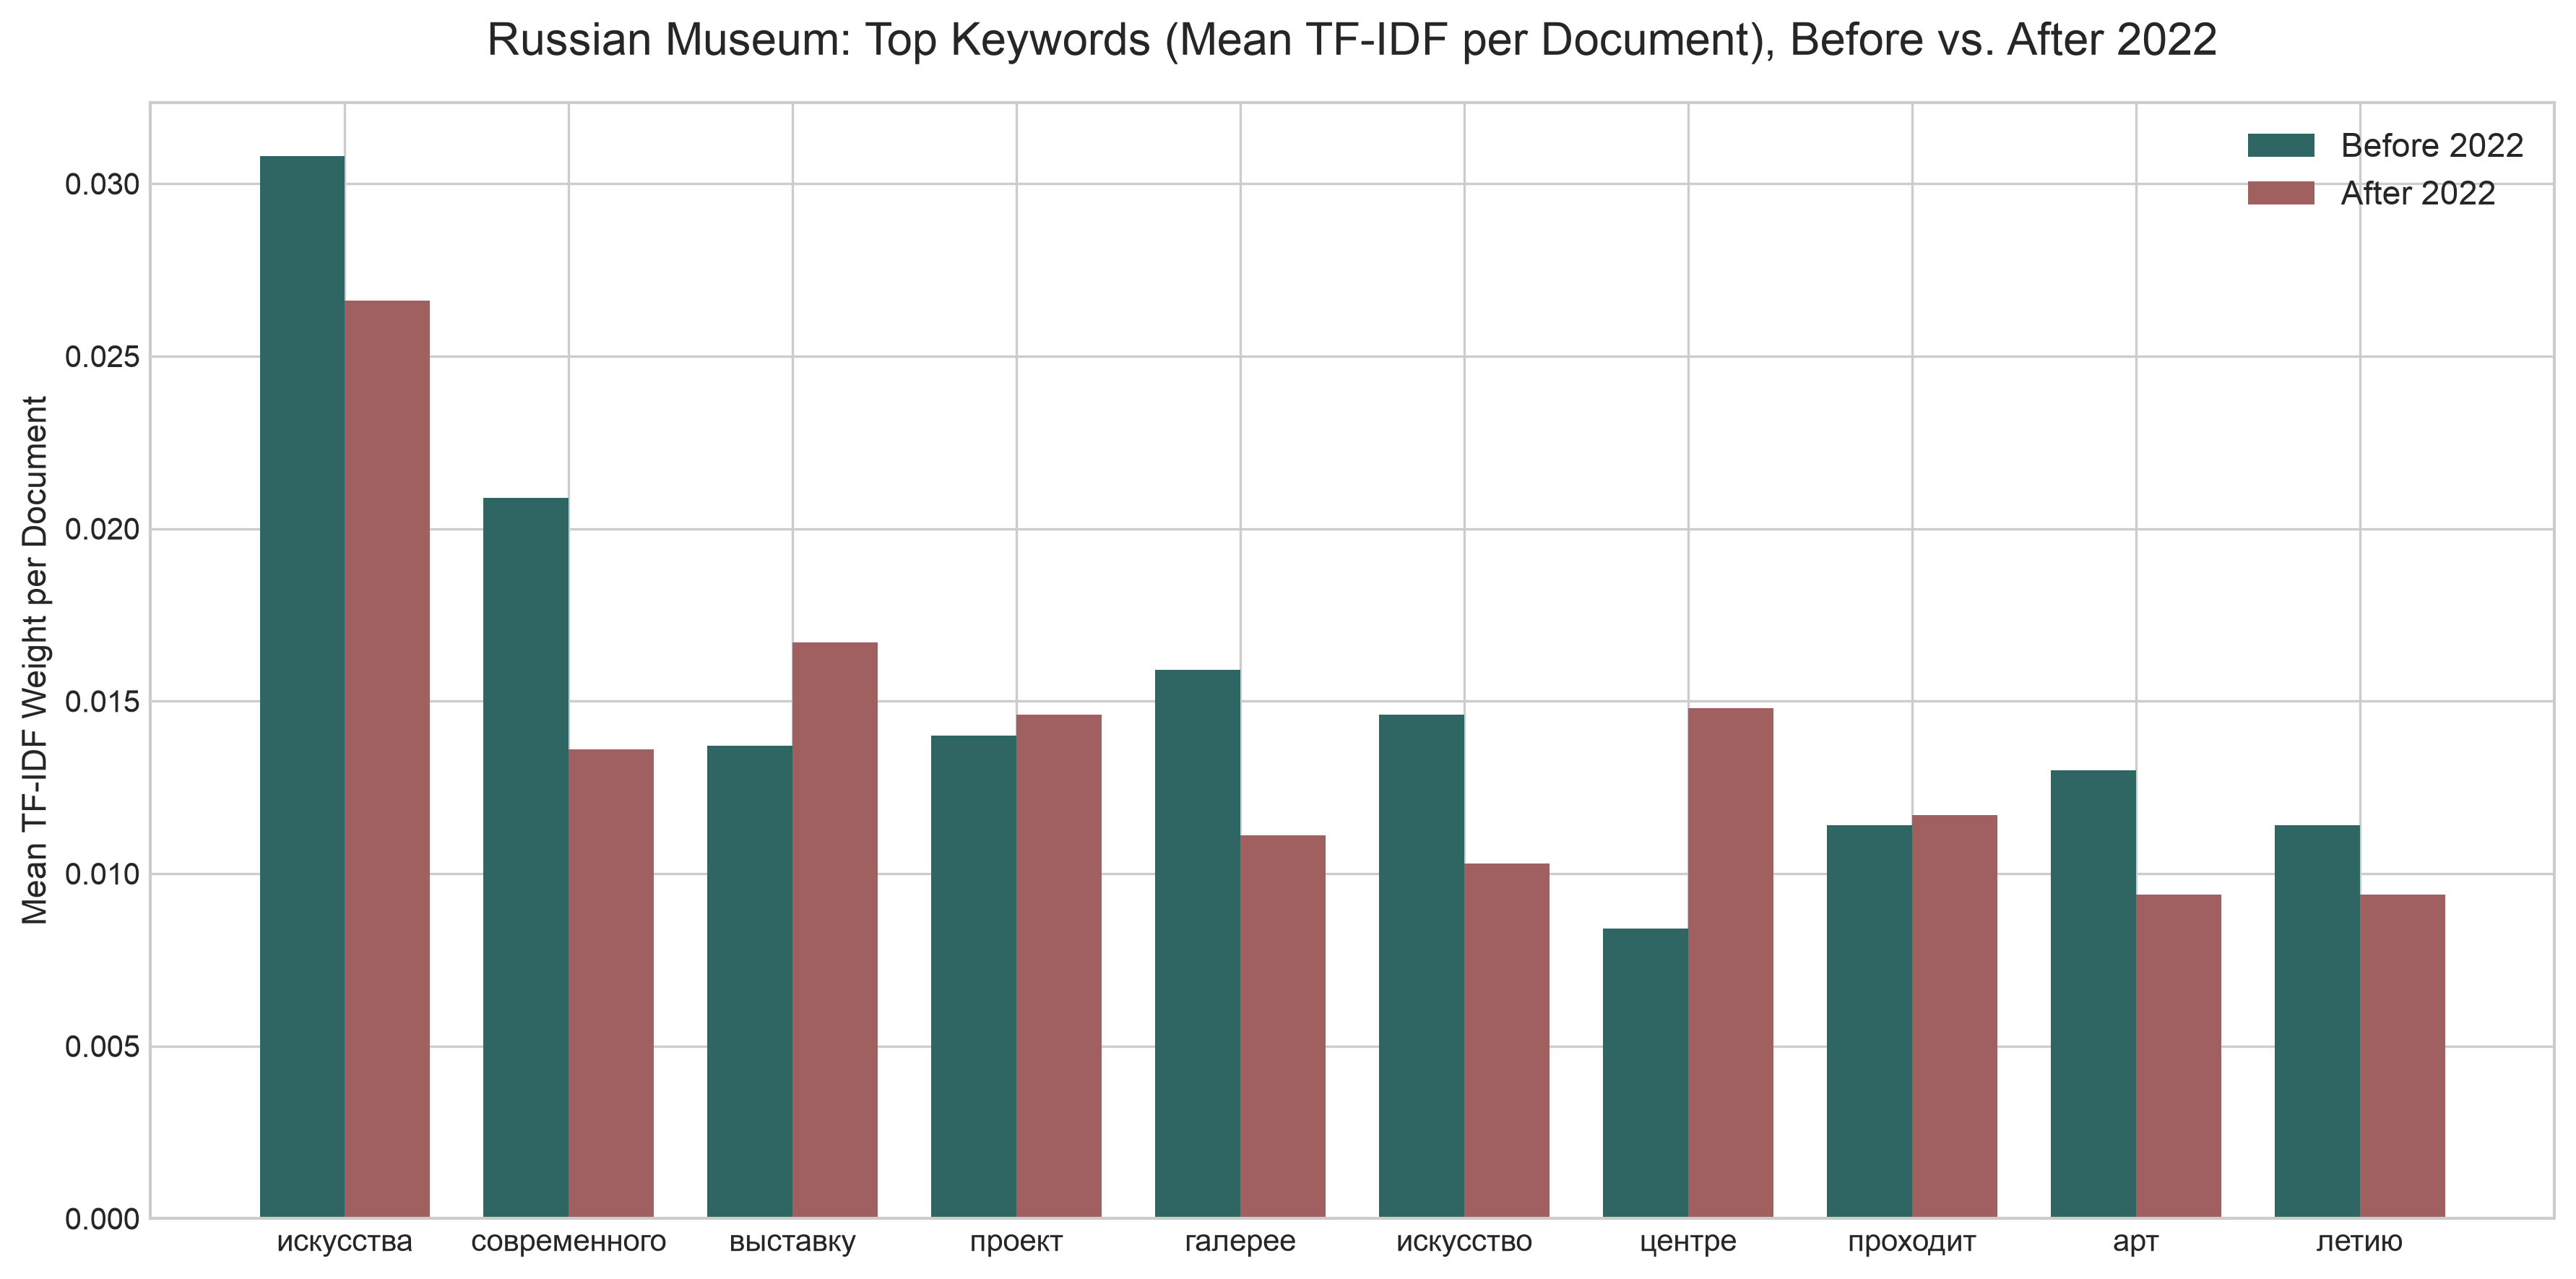

The table this chart was drawn from, first rows:
period, word, tfidf_avg_score
before_2022, искусства, 0.0308
before_2022, современного, 0.0209
before_2022, выставку, 0.0137
before_2022, проект, 0.014
before_2022, галерее, 0.0159
before_2022, искусство, 0.0146
before_2022, центре, 0.0084
before_2022, проходит, 0.0114
before_2022, арт, 0.013
before_2022, летию, 0.0114
after_2022, искусства, 0.0266
after_2022, современного, 0.0136
after_2022, выставку, 0.0167
after_2022, проект, 0.0146
after_2022, галерее, 0.0111
after_2022, искусство, 0.0103
after_2022, центре, 0.0148
after_2022, проходит, 0.0117
after_2022, арт, 0.0094
after_2022, летию, 0.0094
